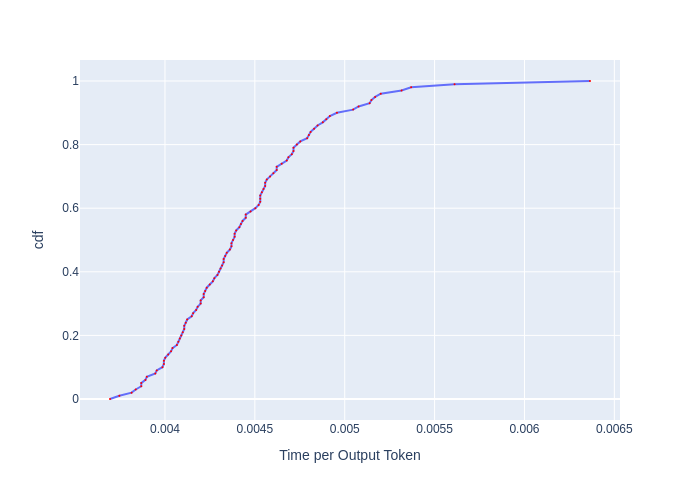

Source data for this figure (header and first rows):
, cdf, Time per Output Token
0, 0.0, 0.003694
1, 0.01, 0.003746
2, 0.02, 0.003814
3, 0.03, 0.003837
4, 0.04, 0.003868
5, 0.05, 0.003868
6, 0.06, 0.003891
7, 0.07, 0.003899
8, 0.08, 0.003946
9, 0.09, 0.003954
10, 0.1, 0.003986
11, 0.11, 0.003994
12, 0.12, 0.003994
13, 0.13, 0.004002
14, 0.14, 0.004018
15, 0.15, 0.004034
16, 0.16, 0.004042
17, 0.17, 0.004066
18, 0.18, 0.004075
19, 0.19, 0.004083
20, 0.2, 0.004091
21, 0.21, 0.004099
22, 0.22, 0.004107
23, 0.23, 0.004107
24, 0.24, 0.004115
25, 0.25, 0.004124
26, 0.26, 0.004149
27, 0.27, 0.004157
28, 0.28, 0.004173
29, 0.29, 0.004182
30, 0.3, 0.004199
31, 0.31, 0.004199
32, 0.32, 0.004215
33, 0.33, 0.004215
34, 0.34, 0.004224
35, 0.35, 0.004232
36, 0.36, 0.004249
37, 0.37, 0.004266
38, 0.38, 0.004275
39, 0.39, 0.004292
40, 0.4, 0.004301
41, 0.41, 0.004309
42, 0.42, 0.004318
43, 0.43, 0.004326
44, 0.44, 0.004326
45, 0.45, 0.004335
46, 0.46, 0.004344
47, 0.47, 0.004361
48, 0.48, 0.00437
49, 0.49, 0.00437
50, 0.5, 0.004379
51, 0.51, 0.004387
52, 0.52, 0.004387
53, 0.53, 0.004396
54, 0.54, 0.004414
55, 0.55, 0.004423
56, 0.56, 0.004432
57, 0.57, 0.004449
58, 0.58, 0.004449
59, 0.59, 0.004476
... 41 more rows
